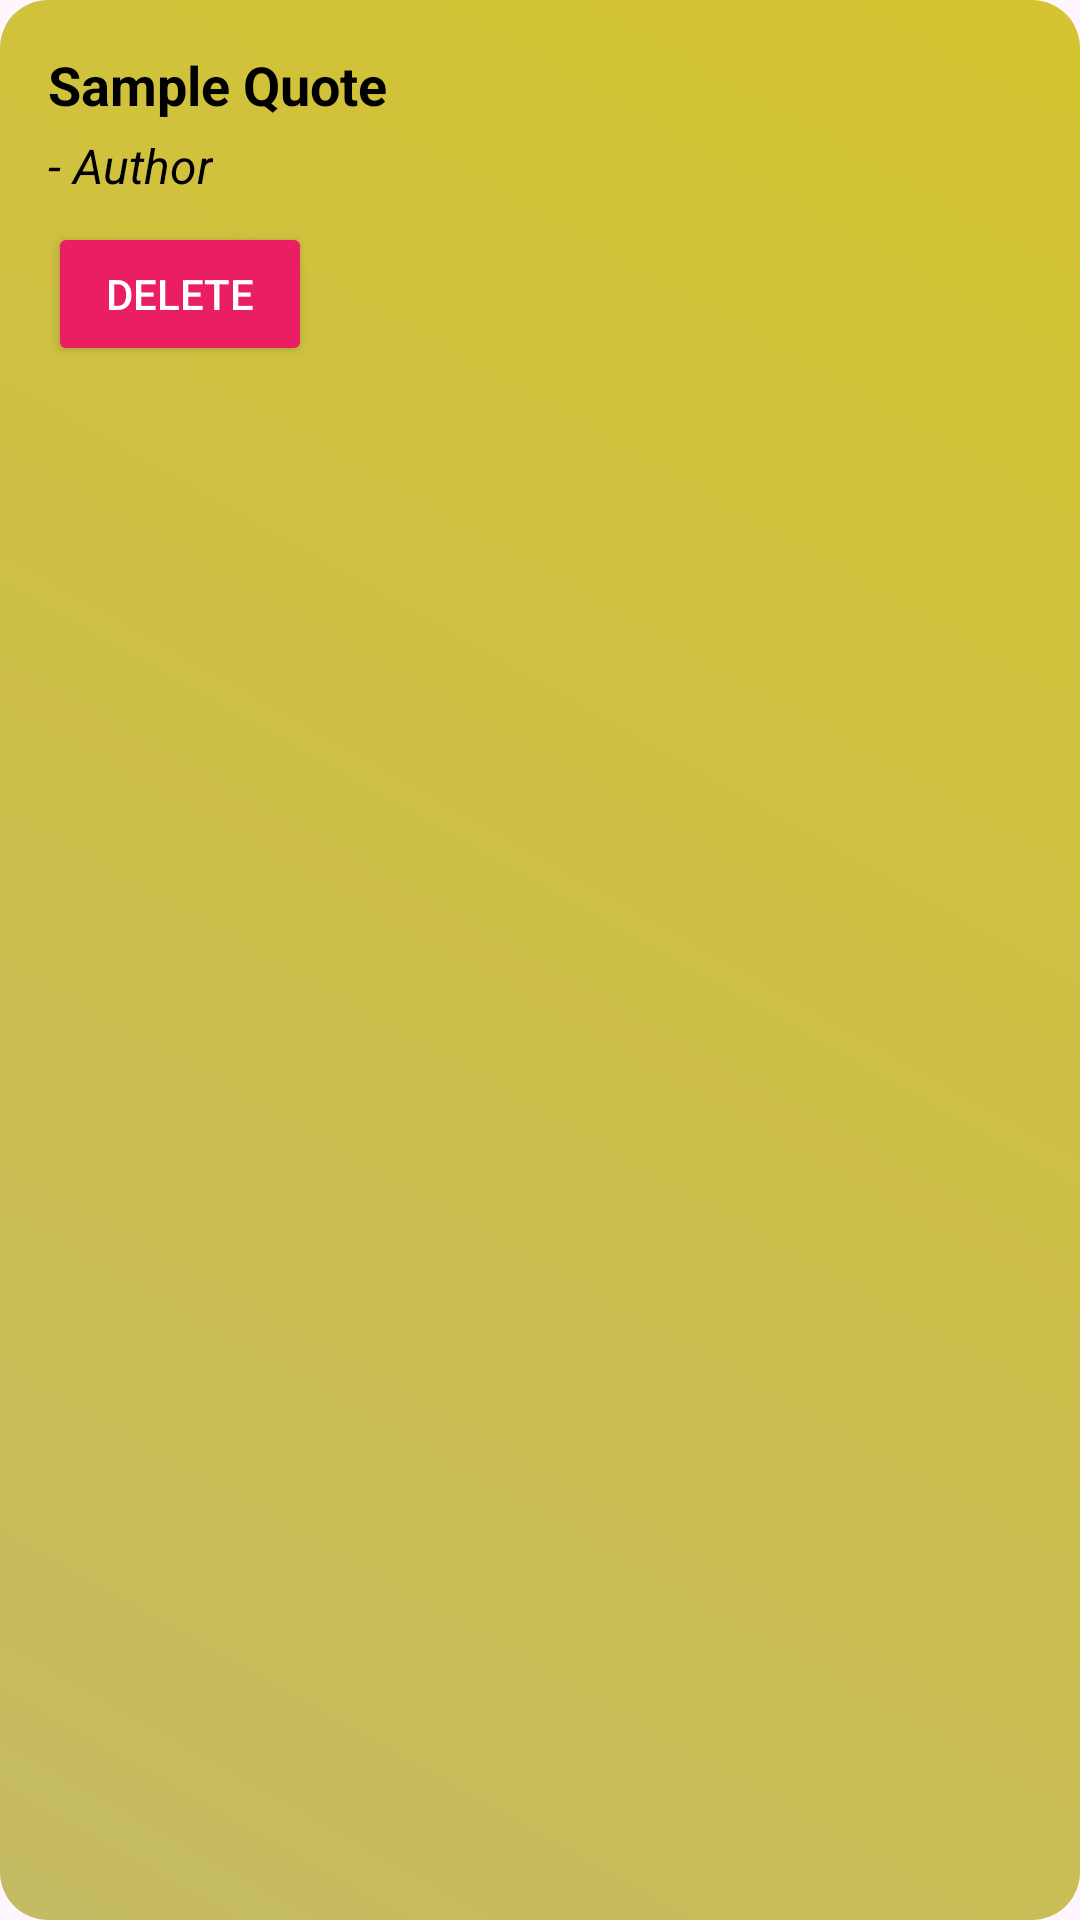

Layout XML and referenced resources for this Android screen:
<!-- AndroidManifest.xml: application theme Theme.Randomquote -->
<!-- res/layout/quote_item.xml -->
<LinearLayout xmlns:android="http://schemas.android.com/apk/res/android"
    android:layout_width="match_parent"
    android:layout_height="wrap_content"
    android:orientation="vertical"
    android:padding="16dp"
    android:background="@drawable/card_bg"
   >

    <TextView
        android:id="@+id/quoteText"
        android:layout_width="wrap_content"
        android:layout_height="wrap_content"
        android:text="Sample Quote"
        android:textSize="18sp"
        android:textColor="@color/black"
        android:textStyle="bold"/>

    <TextView
        android:id="@+id/authorText"
        android:layout_width="wrap_content"
        android:layout_height="wrap_content"
        android:text="- Author"
        android:textSize="16sp"
        android:textColor="@color/black"
        android:textStyle="italic"
        android:layout_marginTop="4dp"/>

    <Button
        android:id="@+id/deleteBtn"
        android:layout_width="wrap_content"
        android:layout_height="wrap_content"
        android:text="Delete"
        android:layout_marginTop="8dp"
        android:backgroundTint="#E91E63"
        android:textColor="@color/white"/>
</LinearLayout>
<!-- resources referenced by this layout -->
<resources>
  <color name="black">#FF000000</color>
  <color name="white">#FFFFFFFF</color>
  <!-- drawable card_bg (drawable) -->
  <shape xmlns:android="http://schemas.android.com/apk/res/android" android:shape="rectangle">
      <corners android:radius="16dp"/>
      <gradient
          android:angle="45"
          android:startColor="#C5BB63"
          android:endColor="#D5C430"/>
  </shape>
  <style name="Theme.Randomquote" parent="Base.Theme.Randomquote" />
  <style name="Base.Theme.Randomquote" parent="Theme.Material3.DayNight.NoActionBar">
          
          
      </style>
</resources>
